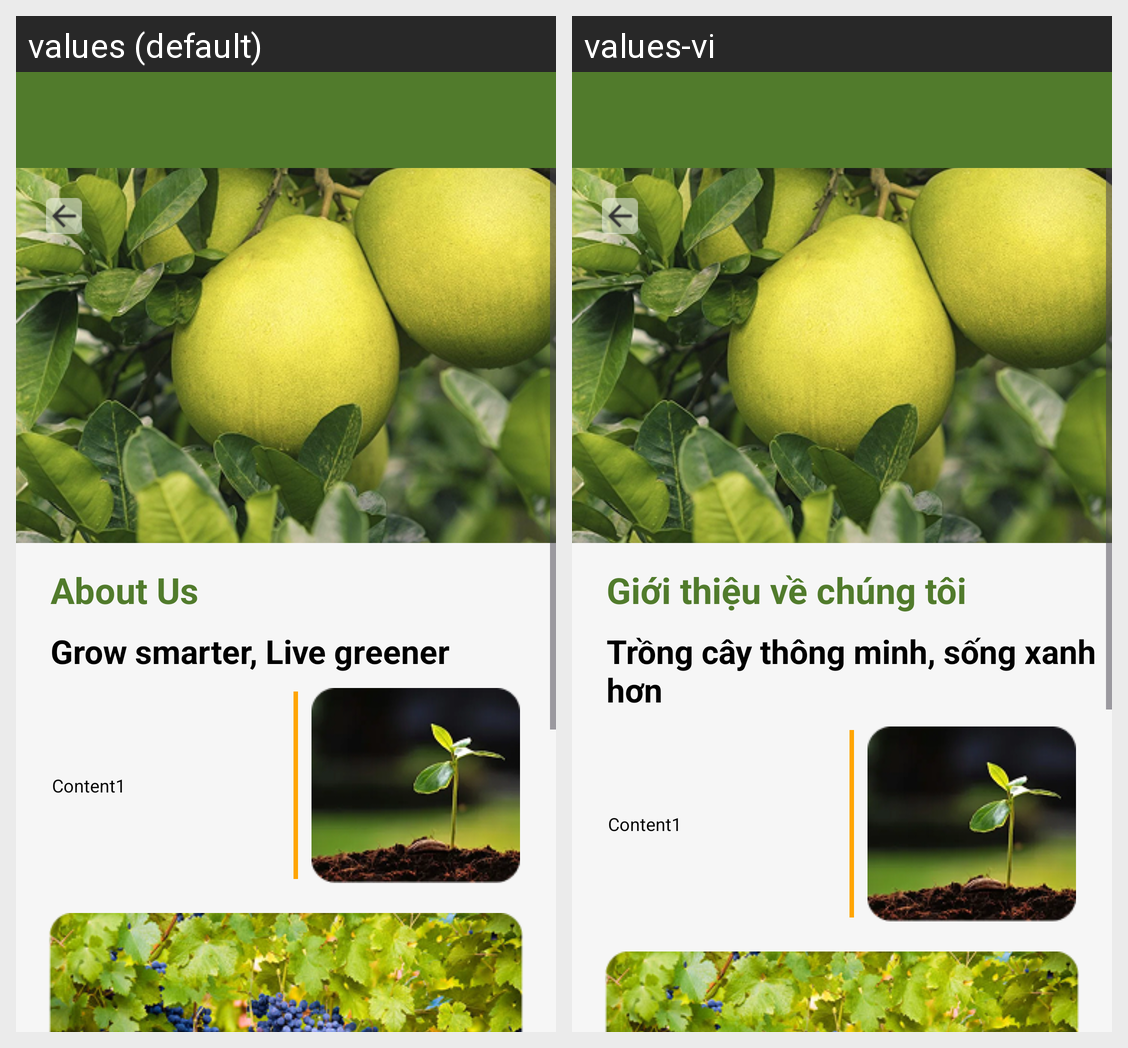

This grid shows one Android layout under two languages. Give, for every string resource on the screen, its name, the default text and each shown locale's text.
Android screen res/layout/activity_about_us.xml rendered under 2 locales, left to right: values (default), values-vi. Device: Nexus 5 (rendered at 1080×1920; each locale shown at half size, 540×960, under a caption strip naming it); theme Theme.GreeneriePlantie.
Strings drawn on this screen, with the default value and each locale's value (text and hints the layout hard-codes, and strings that could not be matched under every locale, appear in the picture but are not listed):

title_about_us
  values: About Us
  values-vi: Giới thiệu về chúng tôi

title_about_us_sub_1
  values: Grow smarter, Live greener
  values-vi: Trồng cây thông minh, sống xanh hơn
